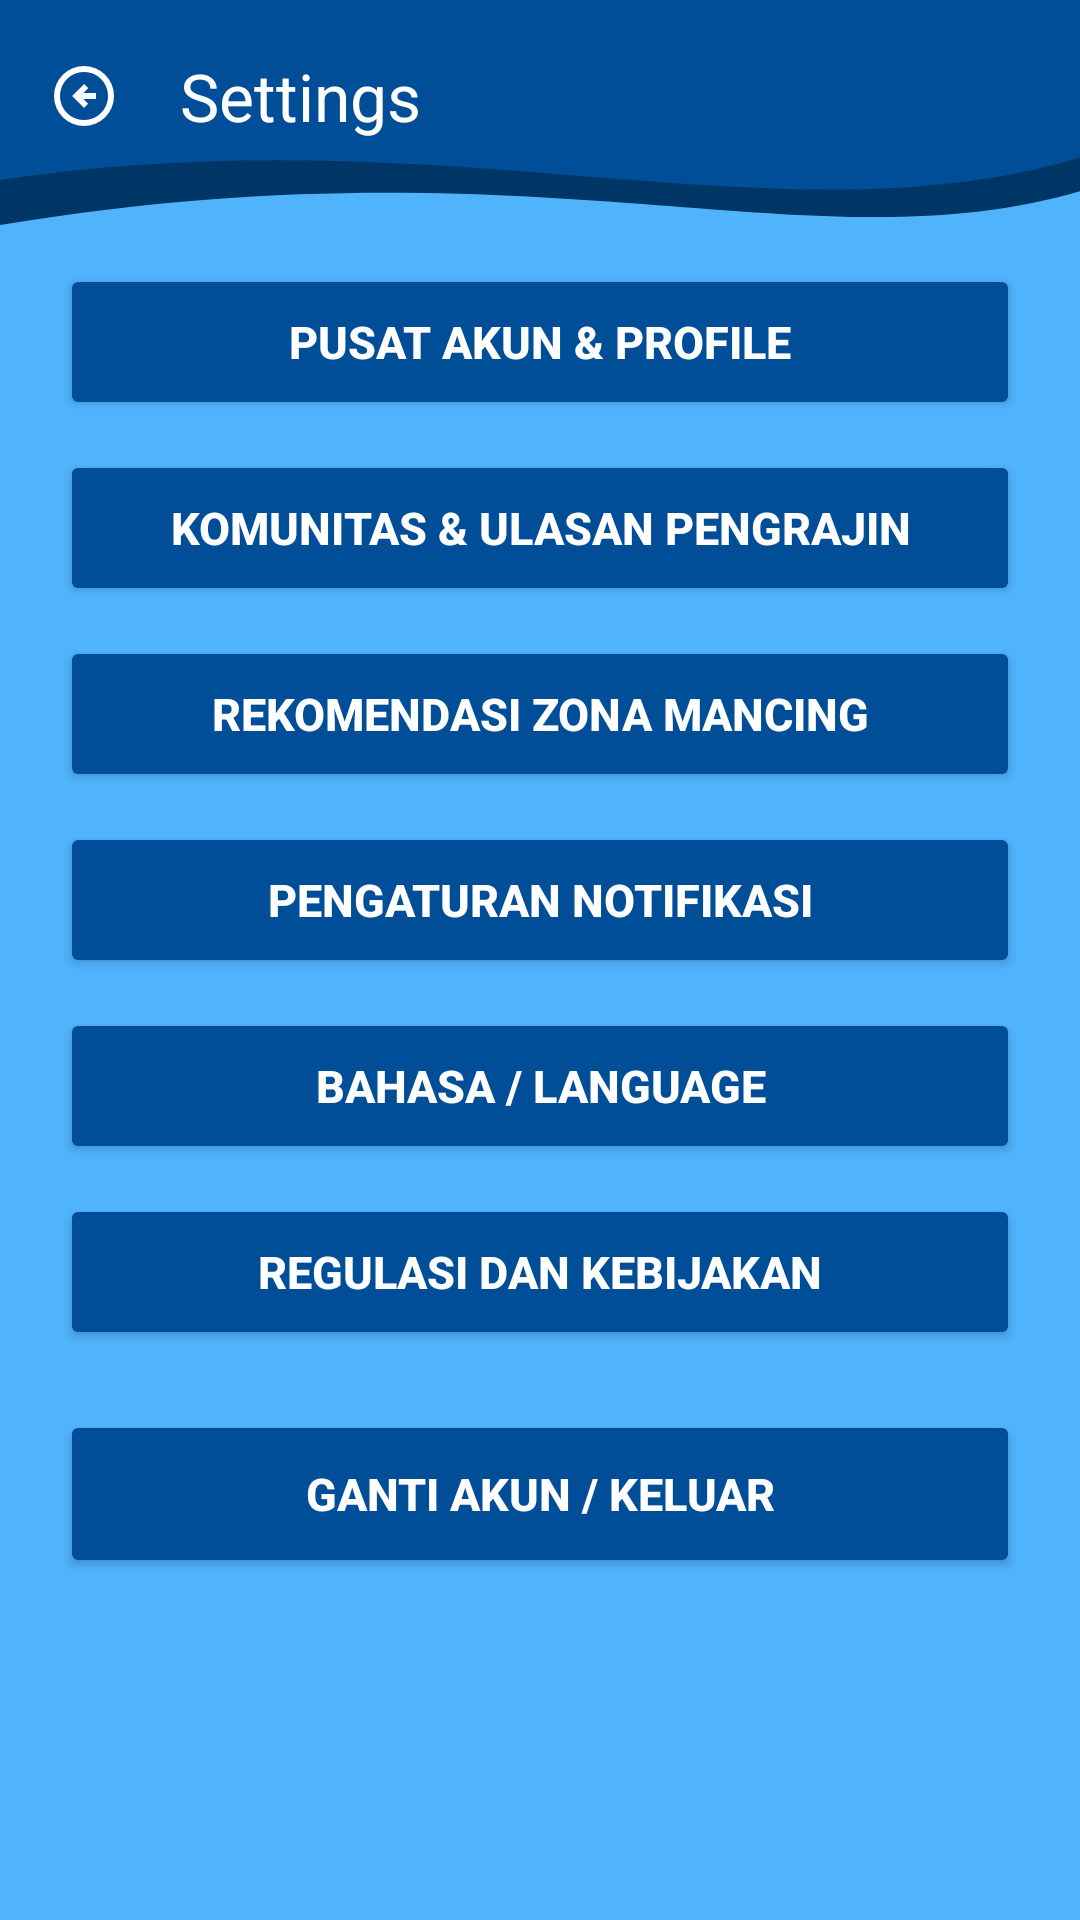

Reconstruct the res/layout file that produces this screen, plus the resources it refers to.
<!-- AndroidManifest.xml: application theme Theme.Projek_Raymond -->
<!-- res/layout/activity_pengaturan.xml -->
<?xml version="1.0" encoding="utf-8"?>
<androidx.constraintlayout.widget.ConstraintLayout xmlns:android="http://schemas.android.com/apk/res/android"
    xmlns:app="http://schemas.android.com/apk/res-auto"
    xmlns:tools="http://schemas.android.com/tools"
    android:id="@+id/main"
    android:layout_width="match_parent"
    android:layout_height="match_parent"
    android:background="@color/blueish"
    tools:context=".Pengaturan.PengaturanActivity">

    <View
        android:id="@+id/background_header"
        android:layout_width="0dp"
        android:layout_height="90dp"
        android:background="@drawable/bg_header_wave"
        app:layout_constraintEnd_toEndOf="parent"
        app:layout_constraintStart_toStartOf="parent"
        app:layout_constraintTop_toTopOf="parent" />

    <androidx.appcompat.widget.Toolbar
        android:id="@+id/toolbar"
        android:layout_width="0dp"
        android:layout_height="?attr/actionBarSize"
        app:navigationIcon="@drawable/ic_arrow_back"
        app:title="Settings"
        app:titleTextColor="@color/white"
        app:layout_constraintEnd_toEndOf="parent"
        app:layout_constraintStart_toStartOf="parent"
        app:layout_constraintTop_toTopOf="parent" />

    <ScrollView
        android:layout_width="0dp"
        android:layout_height="0dp"
        android:fillViewport="true"
        app:layout_constraintBottom_toBottomOf="parent"
        app:layout_constraintEnd_toEndOf="parent"
        app:layout_constraintStart_toStartOf="parent"
        app:layout_constraintTop_toBottomOf="@+id/toolbar">

        <LinearLayout
            android:layout_width="match_parent"
            android:layout_height="wrap_content"
            android:orientation="vertical"
            android:paddingHorizontal="20dp"
            android:paddingVertical="16dp">

            <Button
                android:id="@+id/btnPusatAkun"
                android:layout_width="match_parent"
                android:layout_height="52dp"
                android:layout_marginTop="8dp"
                android:backgroundTint="@color/dark_blue3"
                android:text="Pusat Akun &amp; Profile"
                android:textColor="@color/white"
                android:textSize="15sp"
                android:textStyle="bold" />

            <Button
                android:id="@+id/btnKomunitas"
                android:layout_width="match_parent"
                android:layout_height="52dp"
                android:layout_marginTop="10dp"
                android:backgroundTint="@color/dark_blue3"
                android:text="Komunitas &amp; Ulasan Pengrajin"
                android:textColor="@color/white"
                android:textSize="15sp"
                android:textStyle="bold" />

            <Button
                android:id="@+id/btnZonaMancing"
                android:layout_width="match_parent"
                android:layout_height="52dp"
                android:layout_marginTop="10dp"
                android:backgroundTint="@color/dark_blue3"
                android:text="Rekomendasi Zona Mancing"
                android:textColor="@color/white"
                android:textSize="15sp"
                android:textStyle="bold" />

            <Button
                android:id="@+id/btnPengaturanNotifikasi"
                android:layout_width="match_parent"
                android:layout_height="52dp"
                android:layout_marginTop="10dp"
                android:backgroundTint="@color/dark_blue3"
                android:text="Pengaturan Notifikasi"
                android:textColor="@color/white"
                android:textSize="15sp"
                android:textStyle="bold" />

            <Button
                android:id="@+id/btnBahasa"
                android:layout_width="match_parent"
                android:layout_height="52dp"
                android:layout_marginTop="10dp"
                android:backgroundTint="@color/dark_blue3"
                android:text="Bahasa / Language"
                android:textColor="@color/white"
                android:textSize="15sp"
                android:textStyle="bold" />

            <Button
                android:id="@+id/btnRegulasi"
                android:layout_width="match_parent"
                android:layout_height="52dp"
                android:layout_marginTop="10dp"
                android:backgroundTint="@color/dark_blue3"
                android:text="Regulasi dan Kebijakan"
                android:textColor="@color/white"
                android:textSize="15sp"
                android:textStyle="bold" />

            <Button
                android:id="@+id/btnLogout"
                android:layout_width="match_parent"
                android:layout_height="56dp"
                android:layout_marginTop="20dp"
                android:layout_marginBottom="24dp"
                android:backgroundTint="@color/dark_blue3"
                android:text="Ganti Akun / Keluar"
                android:textColor="@color/white"
                android:textSize="15sp"
                android:textStyle="bold" />

        </LinearLayout>
    </ScrollView>

</androidx.constraintlayout.widget.ConstraintLayout>
<!-- resources referenced by this layout -->
<resources>
  <color name="blueish">#50B4FD</color>
  <color name="dark_blue3">#004E98</color>
  <color name="white">#FFFFFFFF</color>
  <!-- drawable bg_header_wave (drawable) -->
  <?xml version="1.0" encoding="utf-8"?>
  <vector xmlns:android="http://schemas.android.com/apk/res/android"
      android:width="360dp"
      android:height="120dp"
      android:viewportWidth="360"
      android:viewportHeight="120">
      <path
          android:fillColor="#003666"
          android:pathData="M0,0 L360,0 L360,85 C270,120 180,60 0,100 Z" />
      <path
          android:fillColor="#004E98"
          android:pathData="M0,0 L360,0 L360,70 C260,110 150,50 0,80 Z" />
  </vector>
  <!-- drawable ic_arrow_back (drawable) -->
  <vector xmlns:android="http://schemas.android.com/apk/res/android" android:autoMirrored="true" android:height="24dp" android:tint="#FFFFFF" android:viewportHeight="960" android:viewportWidth="960" android:width="24dp">
        
      <path android:fillColor="@android:color/white" android:pathData="M480,640L536,584L472,520L640,520L640,440L472,440L536,376L480,320L320,480L480,640ZM480,880Q397,880 324,848.5Q251,817 197,763Q143,709 111.5,636Q80,563 80,480Q80,397 111.5,324Q143,251 197,197Q251,143 324,111.5Q397,80 480,80Q563,80 636,111.5Q709,143 763,197Q817,251 848.5,324Q880,397 880,480Q880,563 848.5,636Q817,709 763,763Q709,817 636,848.5Q563,880 480,880ZM480,800Q614,800 707,707Q800,614 800,480Q800,346 707,253Q614,160 480,160Q346,160 253,253Q160,346 160,480Q160,614 253,707Q346,800 480,800ZM480,480Q480,480 480,480Q480,480 480,480Q480,480 480,480Q480,480 480,480Q480,480 480,480Q480,480 480,480Q480,480 480,480Q480,480 480,480Z"/>
      
  </vector>
  <style name="Theme.Projek_Raymond" parent="Base.Theme.Projek_Raymond" />
  <style name="Base.Theme.Projek_Raymond" parent="Theme.Material3.DayNight.NoActionBar">
          
          
      </style>
</resources>
